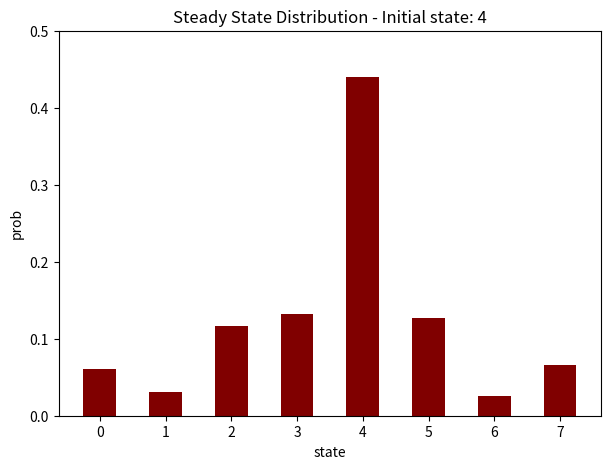

Recreate this plot in Python.
#Imports
import numpy as np
import matplotlib.pyplot as plt
from matplotlib.animation import FuncAnimation
import random

#Function to define the next state based on the current cdf and prob r
def next_state(current, r):
    if (r <= current[0]):
        return 0
    else:
        for i in range(len(current)):
            if (i > 0):
                if (current[i-1] < r and current[i] >= r):
                    return i

#Set initial variables
P = np.array([[0, 0.3, 0, 0, 0, 0.7, 0, 0],
              [0, 0, 0.1, 0, 0.5, 0, 0, 0.4],
              [0, 0, 0, 0, 0.6, 0, 0, 0.4],
              [0.2, 0, 0, 0, 0, 0.6, 0.2, 0],
              [0, 0, 0, 0.3, 0.7, 0, 0, 0],
              [0.1, 0, 0.9, 0, 0, 0, 0, 0],
              [0.8, 0, 0, 0, 0, 0.2, 0, 0],
            [0, 0.2, 0, 0, 0.7, 0, 0, 0.1]])

#Optimizar obtencion de la cdf (pendiente)
cdf = []
for state in P:
    tmp = []
    acumulado = 0
    for i in range(len(state)):
        if (i==0):
            tmp.append(state[i])
            acumulado = state[i]
        else:
            acumulado = acumulado + state[i]
            tmp.append(acumulado)
        
    cdf.append(tmp)

#Steps
N = 10**6

#Estado inicial -> puede ser cualquiera
initial_state = 4

#Distribucion estacionaria
p_i = np.array([0,0,0,0,0,0,0,0])

#Se inicia desde el estado 0 => se le suma 1
p_i[initial_state] = 1

prev = initial_state

i = 0
while i < N:
    #Utilizar la cdf (cumulative function distribution) para definir el siguiente estado
    #if r<=F_i(0) => X siguiente = 0
    #if F_i(j-1) < r <= F_i(j) => X siguiente = j

    #Numero aleatorio distribuido uniformemente entre 0 y 1
    r = np.random.uniform(0,1)
    
    #Nuevo estado actual
    current = next_state(cdf[prev], r)
    #Sumar 1 al estado en el cual caimos dependiendo de lo decidido anteriormente
    p_i[current] += 1
    prev = current
    i += 1
    #plt.plot(p_i/N)
    #plt.pause(0.001)

    
#plt.plot(p_i/N)
    #plt.pause(0.1)

dist = p_i/N
states = ['0','1','2', '3', '4', '5', '6', '7']
fig = plt.figure(figsize=(7,5))
axes = fig.add_subplot(1,1,1)
axes.set_ylim(0,0.5)
plt.bar(states, dist, color='maroon', width=0.5)
plt.title("Steady State Distribution - Initial state: "+str(initial_state))
plt.xlabel("state")
plt.ylabel("prob")
plt.savefig('./steady.png')
#Distribucion estacionaria

print(dist)
